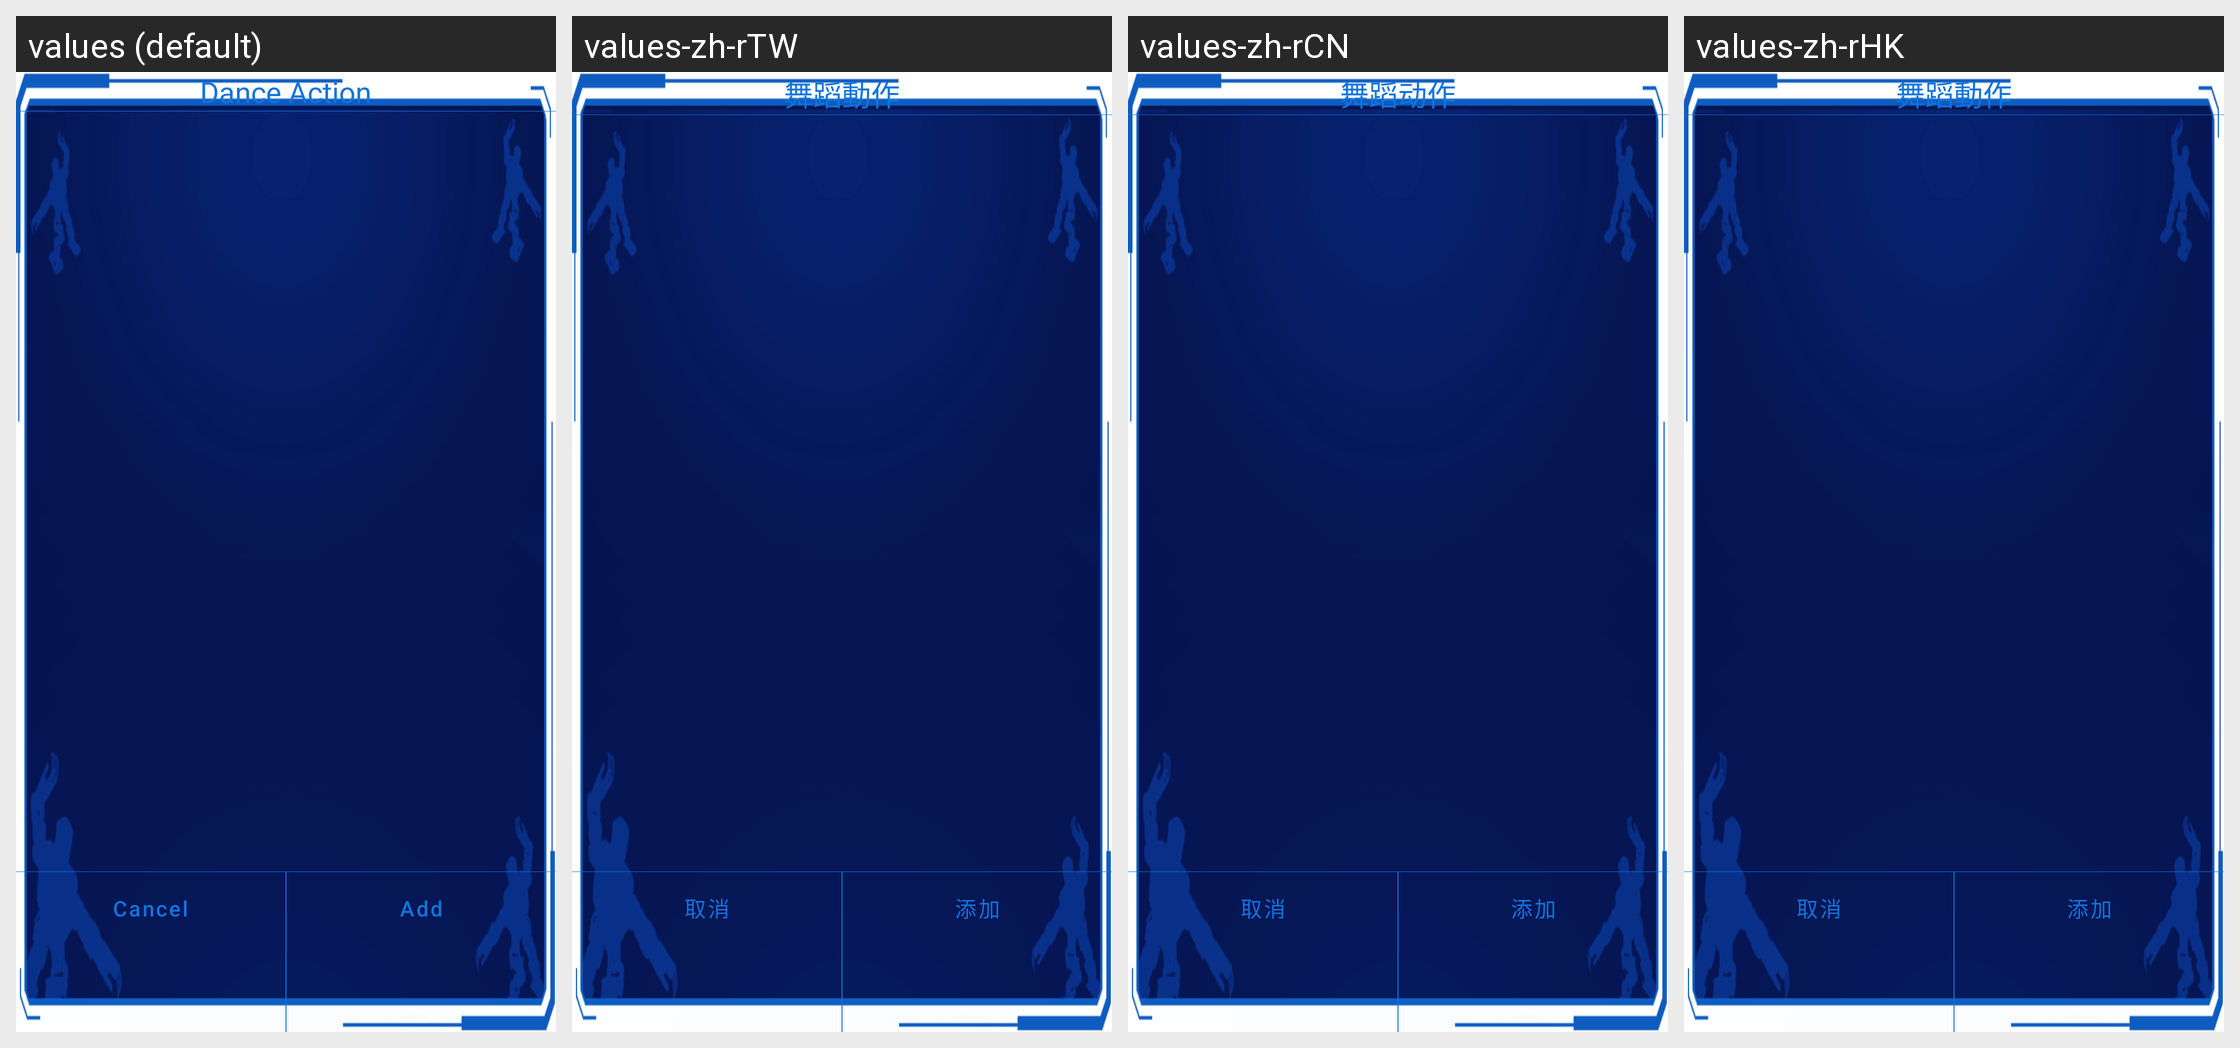

This grid shows one Android layout under several languages. Give, for every string resource on the screen, its name, the default text and each shown locale's text.
Android screen res/layout/layout_dance_list.xml rendered under 4 locales, left to right: values (default), values-zh-rTW, values-zh-rCN, values-zh-rHK. Device: Nexus 5 (rendered at 1080×1920; each locale shown at half size, 540×960, under a caption strip naming it); theme Theme.MaterialComponents.DayNight.NoActionBar.
Strings drawn on this screen, with the default value and each locale's value (text and hints the layout hard-codes, and strings that could not be matched under every locale, appear in the picture but are not listed):

dialog_dance_title
  values: Dance Action
  values-zh-rTW: 舞蹈動作
  values-zh-rCN: 舞蹈动作
  values-zh-rHK: 舞蹈動作

cancel
  values: Cancel
  values-zh-rTW: 取消
  values-zh-rCN: 取消
  values-zh-rHK: 取消

dialog_dance_add
  values: Add
  values-zh-rTW: 添加
  values-zh-rCN: 添加
  values-zh-rHK: 添加
